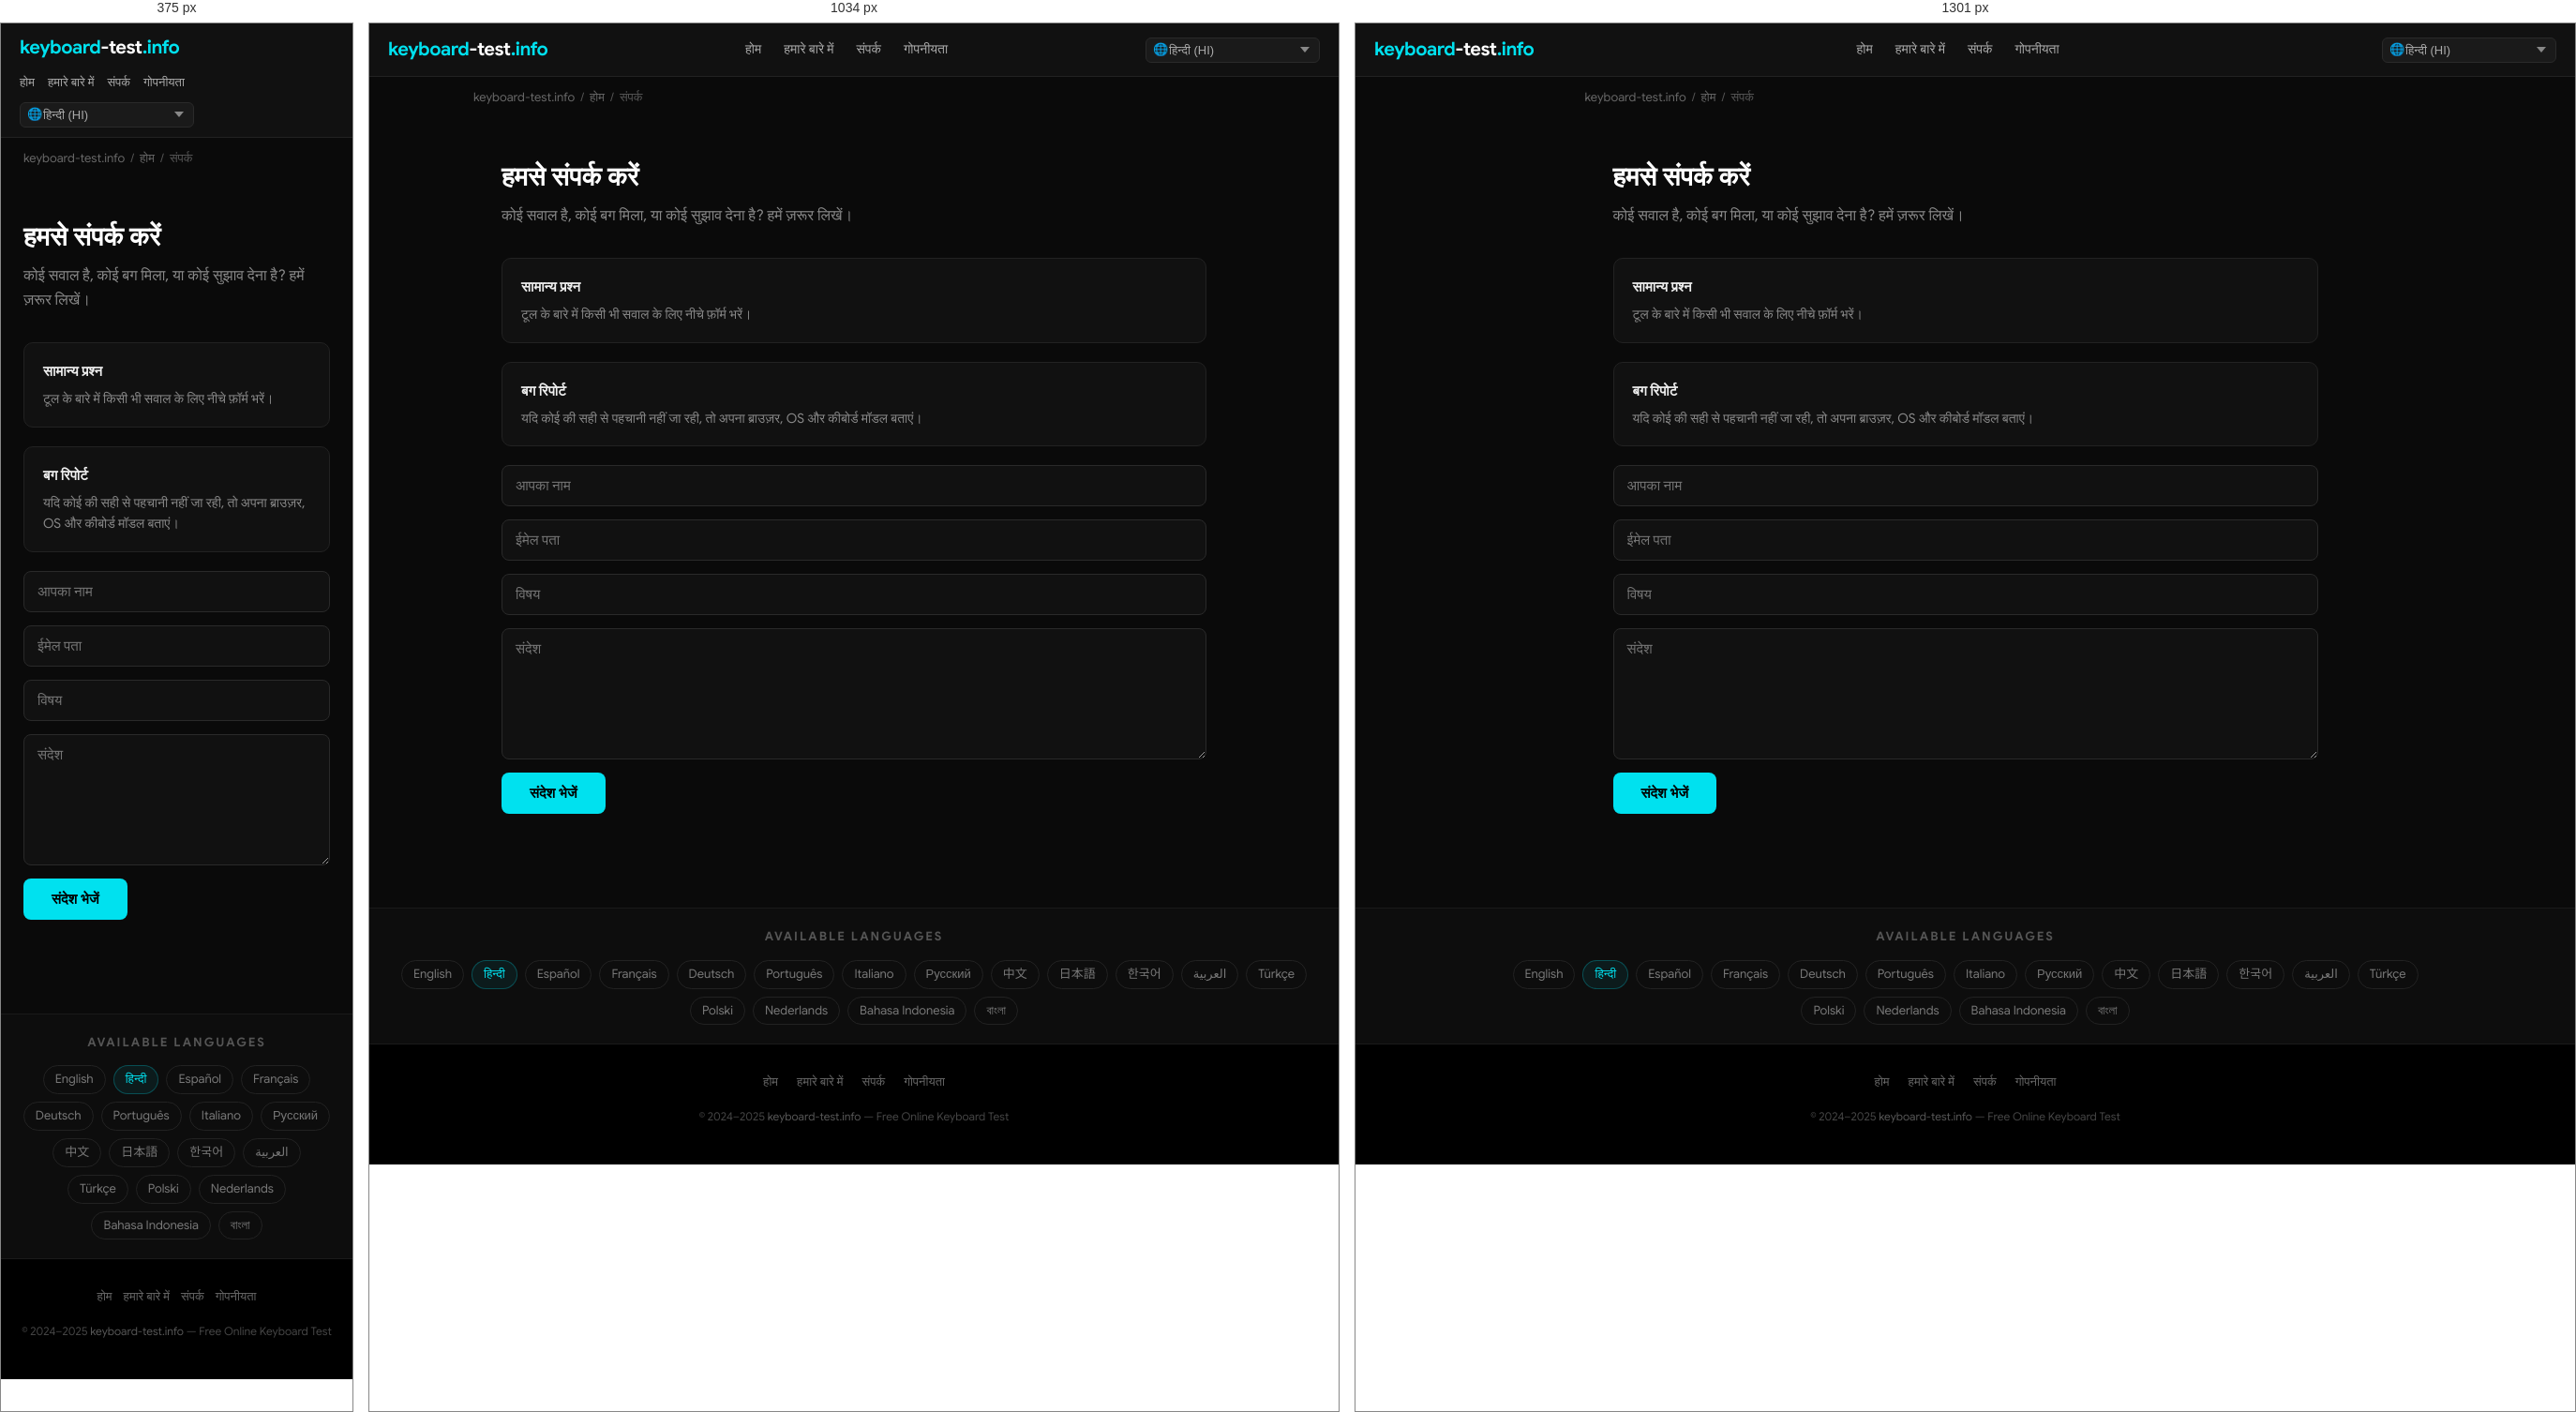
Rendered at 375 px, 1034 px and 1301 px, left to right.

<!-- file: index.html -->
<!DOCTYPE html>
<html lang="hi" dir="ltr">
<head>
  <meta charset="UTF-8">
  <meta name="viewport" content="width=device-width, initial-scale=1.0">
  <title>हमसे संपर्क करें — keyboard-test.info</title>
  <meta name="description" content="कोई सवाल है, कोई बग मिला, या कोई सुझाव देना है? हमें ज़रूर लिखें।">
  <meta name="keywords" content="keyboard test, test keyboard, keyboard test online, online keyboard tester, keyboard checker, key test, keyboard testing tool, test my keyboard">
  <meta name="robots" content="index, follow, max-snippet:-1, max-image-preview:large">
  <meta name="author" content="keyboard-test.info">
  <link rel="canonical" href="https://keyboard-test.info/hi/contact/">
  <link rel="alternate" hreflang="en" href="https://keyboard-test.info/en/">
    <link rel="alternate" hreflang="hi" href="https://keyboard-test.info/hi/">
    <link rel="alternate" hreflang="es" href="https://keyboard-test.info/es/">
    <link rel="alternate" hreflang="fr" href="https://keyboard-test.info/fr/">
    <link rel="alternate" hreflang="de" href="https://keyboard-test.info/de/">
    <link rel="alternate" hreflang="pt" href="https://keyboard-test.info/pt/">
    <link rel="alternate" hreflang="it" href="https://keyboard-test.info/it/">
    <link rel="alternate" hreflang="ru" href="https://keyboard-test.info/ru/">
    <link rel="alternate" hreflang="zh" href="https://keyboard-test.info/zh/">
    <link rel="alternate" hreflang="ja" href="https://keyboard-test.info/ja/">
    <link rel="alternate" hreflang="ko" href="https://keyboard-test.info/ko/">
    <link rel="alternate" hreflang="ar" href="https://keyboard-test.info/ar/">
    <link rel="alternate" hreflang="tr" href="https://keyboard-test.info/tr/">
    <link rel="alternate" hreflang="pl" href="https://keyboard-test.info/pl/">
    <link rel="alternate" hreflang="nl" href="https://keyboard-test.info/nl/">
    <link rel="alternate" hreflang="id" href="https://keyboard-test.info/id/">
    <link rel="alternate" hreflang="bn" href="https://keyboard-test.info/bn/">
    <link rel="alternate" hreflang="x-default" href="https://keyboard-test.info/en/">
  <!-- Open Graph -->
  <meta property="og:type" content="website">
  <meta property="og:title" content="हमसे संपर्क करें — keyboard-test.info">
  <meta property="og:description" content="कोई सवाल है, कोई बग मिला, या कोई सुझाव देना है? हमें ज़रूर लिखें।">
  <meta property="og:url" content="https://keyboard-test.info/hi/contact/">
  <meta property="og:site_name" content="keyboard-test.info">
  <meta property="og:locale" content="hi">
  <!-- Twitter Card -->
  <meta name="twitter:card" content="summary_large_image">
  <meta name="twitter:title" content="हमसे संपर्क करें — keyboard-test.info">
  <meta name="twitter:description" content="कोई सवाल है, कोई बग मिला, या कोई सुझाव देना है? हमें ज़रूर लिखें।">
  <!-- Google Sans local font preload -->
  <link rel="preload" href="/fonts/google-sans-latin-400-normal.woff2" as="font" type="font/woff2" crossorigin>
  <link rel="preload" href="/fonts/google-sans-latin-700-normal.woff2" as="font" type="font/woff2" crossorigin>
  <!-- Favicon & Icons -->
  <link rel="icon" type="image/x-icon" href="/images/fav.ico">
  <link rel="shortcut icon" href="/images/fav.ico">
  <link rel="apple-touch-icon" href="/images/apple-touch-icon.png">
  <meta name="theme-color" content="#0a0a0a">
  <!-- Open Graph Image -->
  <meta property="og:image" content="https://keyboard-test.info/images/og-image.jpg">
  <meta property="og:image:width" content="1200">
  <meta property="og:image:height" content="630">
  <meta name="twitter:image" content="https://keyboard-test.info/images/og-image.jpg">
  <!-- Stylesheet -->
  <link rel="stylesheet" href="/css/style.css">
  <!-- Schema.org -->
  <script type="application/ld+json">
  {
    "@context": "https://schema.org",
    "@type": "WebApplication",
    "name": "Keyboard Test Online",
    "url": "https://keyboard-test.info",
    "description": "Free online keyboard testing tool. Press any key to check if it works correctly.",
    "applicationCategory": "UtilityApplication",
    "operatingSystem": "Any",
    "offers": { "@type": "Offer", "price": "0", "priceCurrency": "USD" },
    "author": { "@type": "Organization", "name": "keyboard-test.info", "url": "https://keyboard-test.info" },
    "inLanguage": "hi"
  }
  </script>
  <script type="application/ld+json">
  {"@context":"https://schema.org","@type":"ContactPage","name":"हमसे संपर्क करें","url":"https://keyboard-test.info/hi/contact/"}
  </script>
</head>
<body>

<nav class="site-nav" role="navigation" aria-label="Main navigation">
  <div class="nav-inner">
    <a href="/hi/" class="logo">keyboard<span>-test</span>.info</a>
    <ul class="nav-links">
      <li><a href="/hi/">होम</a></li>
      <li><a href="/hi/about/">हमारे बारे में</a></li>
      <li><a href="/hi/contact/">संपर्क</a></li>
      <li><a href="/hi/privacy/">गोपनीयता</a></li>
    </ul>
    <div class="nav-lang">
      <span class="lang-globe">🌐</span>
      <select class="lang-select has-globe" aria-label="Select language" onchange="window.location.href=this.value">
        <option value="/en/">English (EN)</option><option value="/hi/" selected>हिन्दी (HI)</option><option value="/es/">Español (ES)</option><option value="/fr/">Français (FR)</option><option value="/de/">Deutsch (DE)</option><option value="/pt/">Português (PT)</option><option value="/it/">Italiano (IT)</option><option value="/ru/">Русский (RU)</option><option value="/zh/">中文 (ZH)</option><option value="/ja/">日本語 (JA)</option><option value="/ko/">한국어 (KO)</option><option value="/ar/">العربية (AR)</option><option value="/tr/">Türkçe (TR)</option><option value="/pl/">Polski (PL)</option><option value="/nl/">Nederlands (NL)</option><option value="/id/">Bahasa Indonesia (ID)</option><option value="/bn/">বাংলা (BN)</option>
      </select>
    </div>
  </div>
</nav>
<main>
  <div class="breadcrumb"><a href="/">keyboard-test.info</a><span>/</span><a href="/hi/">होम</a><span>/</span>संपर्क</div>
  <div class="page-wrap">
    <h1>हमसे संपर्क करें</h1>
    <p class="page-lead">कोई सवाल है, कोई बग मिला, या कोई सुझाव देना है? हमें ज़रूर लिखें।</p>
    <div class="info-box"><h3>सामान्य प्रश्न</h3><p>टूल के बारे में किसी भी सवाल के लिए नीचे फ़ॉर्म भरें।</p></div>
<div class="info-box"><h3>बग रिपोर्ट</h3><p>यदि कोई की सही से पहचानी नहीं जा रही, तो अपना ब्राउज़र, OS और कीबोर्ड मॉडल बताएं।</p></div>

    <form class="contact-form" id="contact-form" action="#" onsubmit="return handleSubmit(event)">
      <input type="text" name="name" placeholder="आपका नाम" required autocomplete="name">
      <input type="email" name="email" placeholder="ईमेल पता" required autocomplete="email">
      <input type="text" name="subject" placeholder="विषय" required>
      <textarea name="message" placeholder="संदेश" required></textarea>
      <button type="submit">संदेश भेजें</button>
    </form>
    <div class="form-success" id="form-success">धन्यवाद! हम 1–2 कार्य दिवसों में जवाब देंगे।</div>
  </div>
</main>

<section class="lang-switcher" aria-label="Language selector">
  <h3>Available Languages</h3>
  <div class="lang-grid"><a href="/en/">English</a><a href="/hi/" class="active">हिन्दी</a><a href="/es/">Español</a><a href="/fr/">Français</a><a href="/de/">Deutsch</a><a href="/pt/">Português</a><a href="/it/">Italiano</a><a href="/ru/">Русский</a><a href="/zh/">中文</a><a href="/ja/">日本語</a><a href="/ko/">한국어</a><a href="/ar/">العربية</a><a href="/tr/">Türkçe</a><a href="/pl/">Polski</a><a href="/nl/">Nederlands</a><a href="/id/">Bahasa Indonesia</a><a href="/bn/">বাংলা</a></div>
</section>

<footer class="site-footer" role="contentinfo">
  <div class="footer-links">
    <a href="/hi/">होम</a>
    <a href="/hi/about/">हमारे बारे में</a>
    <a href="/hi/contact/">संपर्क</a>
    <a href="/hi/privacy/">गोपनीयता</a>
  </div>
  <p class="footer-copy">&copy; 2024–2025 <a href="https://keyboard-test.info">keyboard-test.info</a> — Free Online Keyboard Test</p>
</footer>
<script>
function handleSubmit(e) {
  e.preventDefault();
  document.getElementById('contact-form').style.display = 'none';
  var s = document.getElementById('form-success');
  s.style.display = 'block';
  return false;
}
</script>
</body>
</html>

/* @media block from style.css */
@media (max-width: 1300px) { .keyboard-wrap { overflow-x: scroll; } }

/* @media block from style.css */
@media (max-width: 768px) {
  .hero-top h1 { font-size: 20px; }
  .site-nav .nav-inner { flex-wrap: wrap; height: auto; padding: 10px 0; gap: 8px; }
  .nav-links  { gap: 14px; }
  .nav-links a { font-size: 13px; }
  .content-section { padding: 28px 16px; }
  .feature-grid { grid-template-columns: 1fr; }
  .footer-links { gap: 12px; }
}